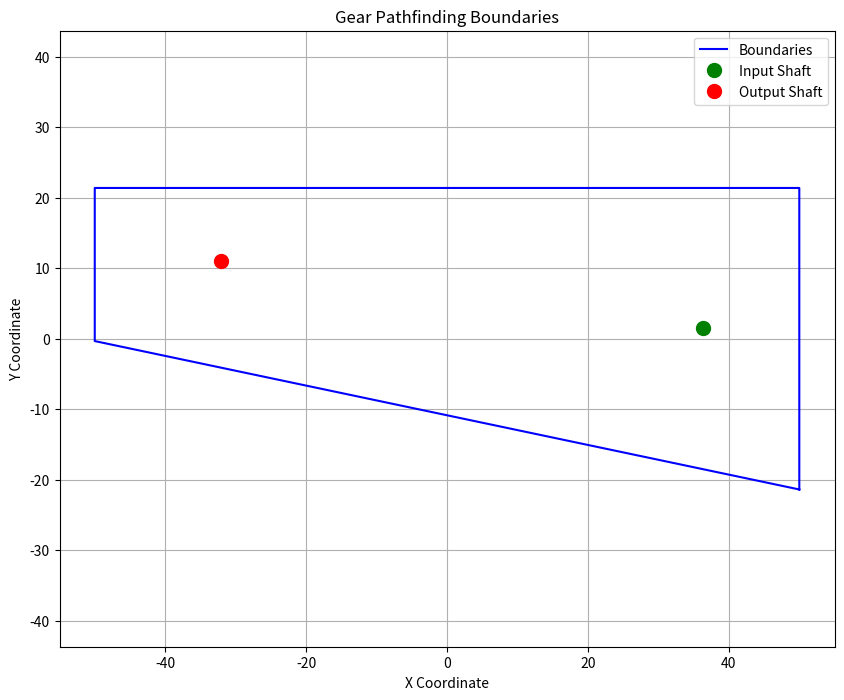

The matplotlib source for this figure:
#####This code is debugged and adapted with help of G00GLE GEMINI############
import matplotlib.pyplot as plt

# Boundaries from Example1_processed.json
boundaries = [[50.0, -21.39689578713969], [-50.0, -0.3325942350332589], [-50.0, 21.39689578713969], [50.0, 21.39689578713969]]
input_shaft = (36.30761873229591, 1.5261878246096288)
output_shaft = (-32.082486095074614, 11.056672150299214)

# Extract x and y coordinates
x = [point[0] for point in boundaries]
y = [point[1] for point in boundaries]
x.append(boundaries[0][0])  # Close the polygon
y.append(boundaries[0][1])

# Create plot
plt.figure(figsize=(10, 8))
plt.plot(x, y, 'b-', label='Boundaries')
plt.plot(input_shaft[0], input_shaft[1], 'go', markersize=10, label='Input Shaft')
plt.plot(output_shaft[0], output_shaft[1], 'ro', markersize=10, label='Output Shaft')
plt.title('Gear Pathfinding Boundaries')
plt.xlabel('X Coordinate')
plt.ylabel('Y Coordinate')
plt.legend()
plt.grid(True)
plt.axis('equal')
plt.savefig('boundaries_visualization.png')
print("Visualization saved to boundaries_visualization.png")
